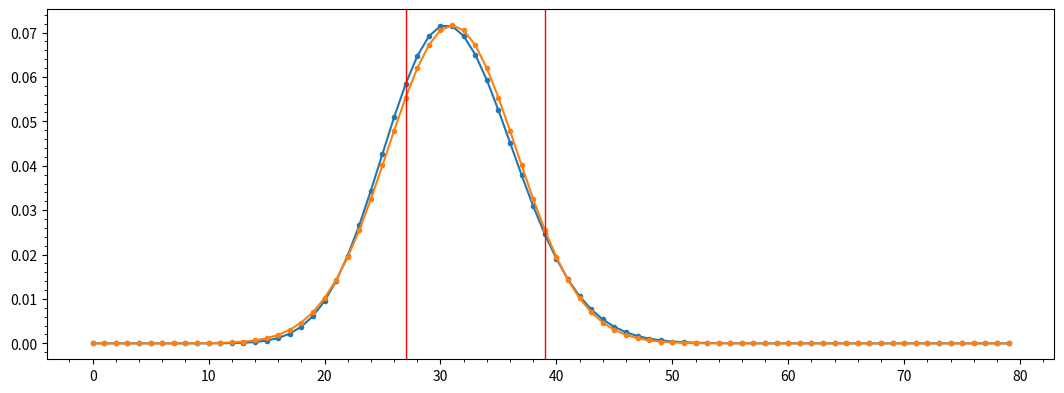

Recreate this plot in Python. (Note: this script raises an exception after producing the figure.)
# ---
# jupyter:
#   jupytext:
#     formats: ipynb,py:light
#     text_representation:
#       extension: .py
#       format_name: light
#       format_version: '1.5'
#       jupytext_version: 1.13.8
#   kernelspec:
#     display_name: Python 3
#     language: python
#     name: python3
# ---

import numpy as np
import scipy.stats as sps
import matplotlib.pyplot as plt

lamb = 31
x_range = np.arange(80)

poisson_pmf = sps.poisson.pmf(x_range, lamb)
gaussian_pdf = sps.norm.pdf(x_range, loc=lamb, scale=np.sqrt(lamb))

# +
plt.figure(figsize=(13, 10))
plt.subplot(211)
plt.plot(x_range, poisson_pmf, '.-', label='Poisson')
plt.plot(x_range, gaussian_pdf, '.-', label='Gaussian')
plt.axvline(31-4, lw=1, c='r')
plt.axvline(31+8, lw=1, c='r')
plt.minorticks_on()
plt.grid(b=True, which='major', color='#666666', linestyle='-')
plt.grid(b=True, which='minor', color='#999999', linestyle='-', alpha=0.2)
plt.legend()

plt.subplot(212)
plt.title('Gaussian pdf - Poisson pmf')
plt.plot(x_range, (gaussian_pdf-poisson_pmf))
# -


